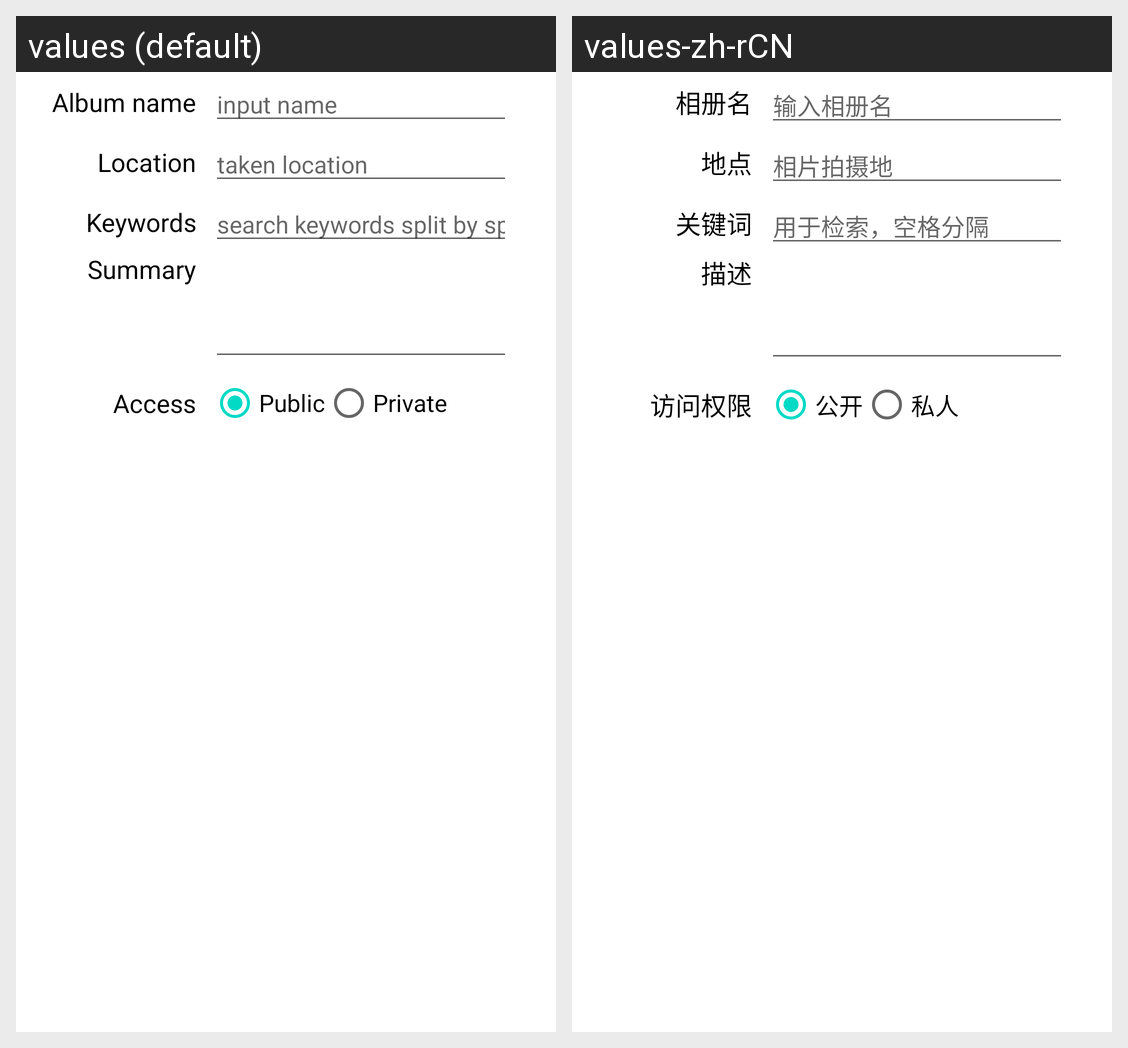

This grid shows one Android layout under two languages. Give, for every string resource on the screen, its name, the default text and each shown locale's text.
Android screen res/layout/album_input.xml rendered under 2 locales, left to right: values (default), values-zh-rCN. Device: Nexus 5 (rendered at 1080×1920; each locale shown at half size, 540×960, under a caption strip naming it); theme Theme.MaterialComponents.DayNight.NoActionBar.
Strings drawn on this screen, with the default value and each locale's value (text and hints the layout hard-codes, and strings that could not be matched under every locale, appear in the picture but are not listed):

label_album_name
  values: Album name
  values-zh-rCN: 相册名

label_album_name_hint
  values: input name
  values-zh-rCN: 输入相册名

label_album_location
  values: Location
  values-zh-rCN: 地点

label_album_location_hint
  values: taken location
  values-zh-rCN: 相片拍摄地

label_album_keywords
  values: Keywords
  values-zh-rCN: 关键词

label_album_keywords_hint
  values: search keywords split by space
  values-zh-rCN: 用于检索，空格分隔

label_album_summary
  values: Summary
  values-zh-rCN: 描述

label_album_access
  values: Access
  values-zh-rCN: 访问权限

label_album_access_public
  values: Public
  values-zh-rCN: 公开

label_album_access_private
  values: Private
  values-zh-rCN: 私人
